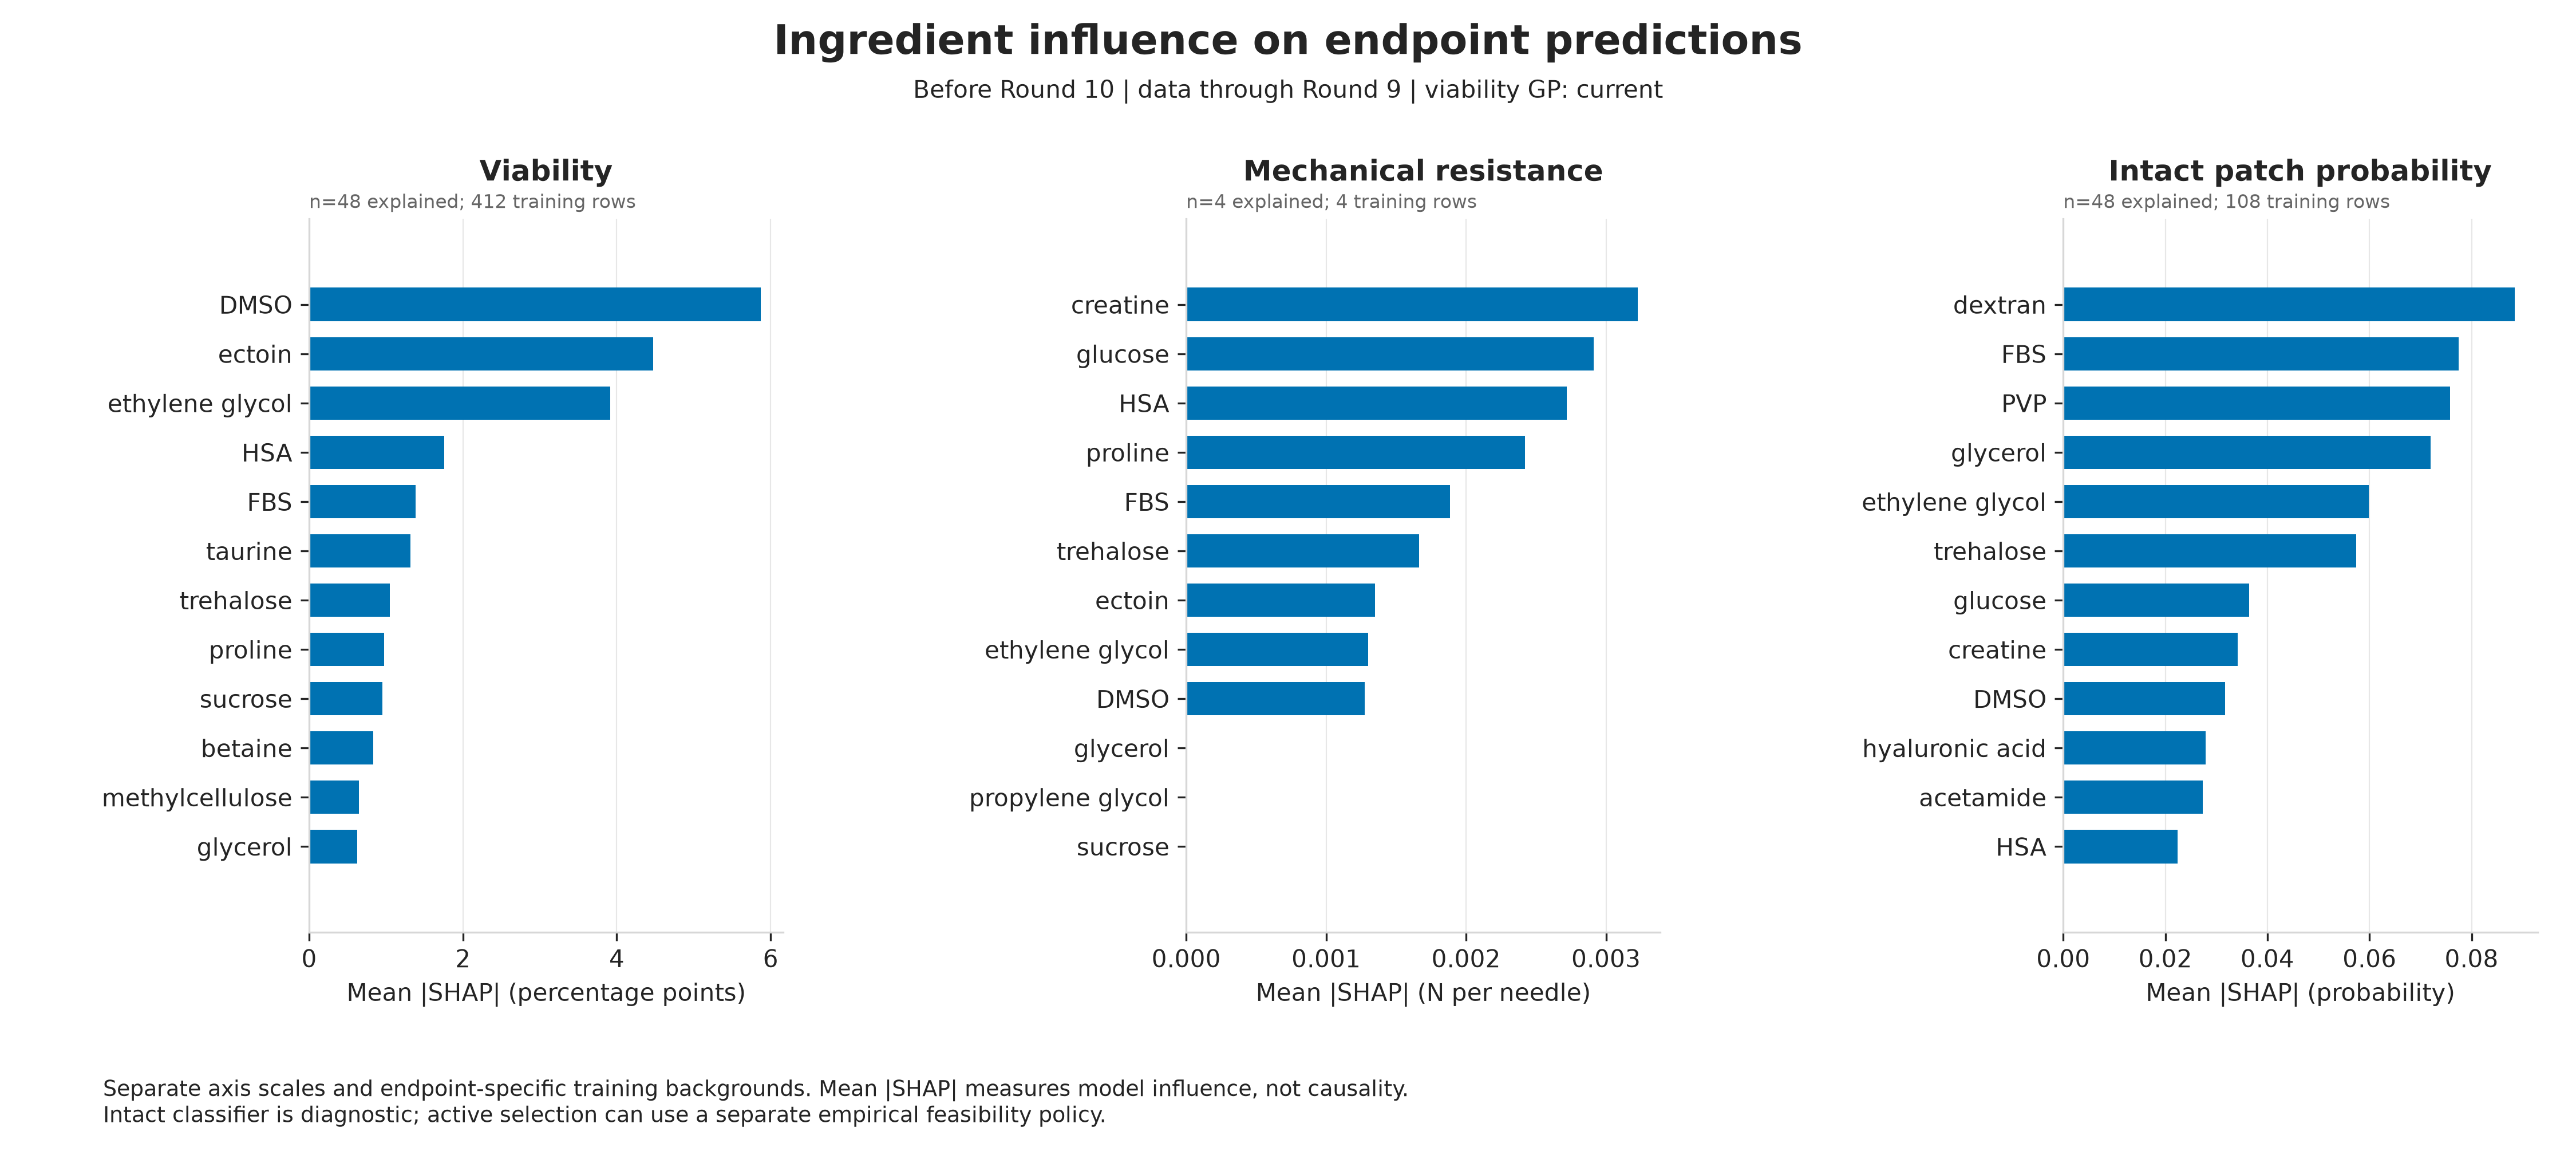

The table this chart was drawn from, first rows:
target_round, endpoint, feature, mean_abs_shap, mean_signed_shap, relative_importance_percent, viability_strategy
10, viability_percent, dmso_M, 5.87, -0.8592, 21.99, current
10, viability_percent, ectoin_M, 4.47, 3.986, 16.75, current
10, viability_percent, ethylene_glycol_M, 3.914, 3.876, 14.67, current
10, viability_percent, glycerol_M, 0.6272, 0.5875, 2.35, current
10, viability_percent, propylene_glycol_M, 0.4039, 0.2578, 1.514, current
10, viability_percent, trehalose_M, 1.05, 0.7263, 3.936, current
10, viability_percent, sucrose_M, 0.9522, 0.4784, 3.568, current
10, viability_percent, raffinose_M, 0.0, 0.0, 0.0, current
10, viability_percent, taurine_M, 1.317, 0.4183, 4.935, current
10, viability_percent, myo_inositol_M, 0.0, 0.0, 0.0, current
10, viability_percent, methoxyphenyl_beta_d_glucopyranoside_M, 0.0, 0.0, 0.0, current
10, viability_percent, betaine_M, 0.8336, 0.5332, 3.123, current
10, viability_percent, proline_M, 0.9729, 0.6578, 3.645, current
10, viability_percent, glucose_M, 0.005342, 0.005342, 0.02001, current
10, viability_percent, creatine_M, 0.5544, 0.406, 2.077, current
10, viability_percent, acetamide_M, 0.3289, -0.2149, 1.232, current
10, viability_percent, sericin_pct, 0.0, 0.0, 0.0, current
10, viability_percent, methylcellulose_pct, 0.6498, 0.5631, 2.435, current
10, viability_percent, dextran_pct, 0.1873, 0.07849, 0.7018, current
10, viability_percent, pvp_pct, 0.5306, -0.3997, 1.988, current
10, viability_percent, hyaluronic_acid_pct, 0.2721, -0.2395, 1.02, current
10, viability_percent, fbs_pct, 1.385, 1.092, 5.189, current
10, viability_percent, hsa_pct, 1.756, 0.7903, 6.581, current
10, viability_percent, human_serum_pct, 0.6077, 0.2144, 2.277, current
10, critical_axial_load_N_per_needle, dmso_M, 0.001277, -0.0002007, 6.807, current
10, critical_axial_load_N_per_needle, ectoin_M, 0.001349, 0.0001082, 7.191, current
10, critical_axial_load_N_per_needle, ethylene_glycol_M, 0.001299, 0.0001719, 6.929, current
10, critical_axial_load_N_per_needle, glycerol_M, 0.0, 0.0, 0.0, current
10, critical_axial_load_N_per_needle, propylene_glycol_M, 0.0, 0.0, 0.0, current
10, critical_axial_load_N_per_needle, trehalose_M, 0.001663, -5.567627802001256e-05, 8.869, current
10, critical_axial_load_N_per_needle, sucrose_M, 0.0, 0.0, 0.0, current
10, critical_axial_load_N_per_needle, raffinose_M, 0.0, 0.0, 0.0, current
10, critical_axial_load_N_per_needle, taurine_M, 0.0, 0.0, 0.0, current
10, critical_axial_load_N_per_needle, myo_inositol_M, 0.0, 0.0, 0.0, current
10, critical_axial_load_N_per_needle, methoxyphenyl_beta_d_glucopyranoside_M, 0.0, 0.0, 0.0, current
10, critical_axial_load_N_per_needle, betaine_M, 0.0, 0.0, 0.0, current
10, critical_axial_load_N_per_needle, proline_M, 0.002423, -0.0001655, 12.92, current
10, critical_axial_load_N_per_needle, glucose_M, 0.002912, 0.0001332, 15.53, current
10, critical_axial_load_N_per_needle, creatine_M, 0.003226, 0.000245, 17.2, current
10, critical_axial_load_N_per_needle, acetamide_M, 0.0, 0.0, 0.0, current
10, critical_axial_load_N_per_needle, sericin_pct, 0.0, 0.0, 0.0, current
10, critical_axial_load_N_per_needle, methylcellulose_pct, 0.0, 0.0, 0.0, current
10, critical_axial_load_N_per_needle, dextran_pct, 0.0, 0.0, 0.0, current
10, critical_axial_load_N_per_needle, pvp_pct, 0.0, 0.0, 0.0, current
10, critical_axial_load_N_per_needle, hyaluronic_acid_pct, 0.0, 0.0, 0.0, current
10, critical_axial_load_N_per_needle, fbs_pct, 0.001885, -8.058017671163387e-05, 10.05, current
10, critical_axial_load_N_per_needle, hsa_pct, 0.002721, -0.0001558, 14.51, current
10, critical_axial_load_N_per_needle, human_serum_pct, 0.0, 0.0, 0.0, current
10, intact_patch_formation_pass, dmso_M, 0.03175, 0.01748, 4.696, current
10, intact_patch_formation_pass, ectoin_M, 0.01403, -0.0001607, 2.075, current
10, intact_patch_formation_pass, ethylene_glycol_M, 0.05986, -0.01031, 8.853, current
10, intact_patch_formation_pass, glycerol_M, 0.07201, 0.03106, 10.65, current
10, intact_patch_formation_pass, propylene_glycol_M, 0.0003696, -0.0003696, 0.05466, current
10, intact_patch_formation_pass, trehalose_M, 0.05736, 0.005405, 8.483, current
10, intact_patch_formation_pass, sucrose_M, 0.0004935, 0.0002906, 0.07299, current
10, intact_patch_formation_pass, raffinose_M, 0.02101, 0.002319, 3.107, current
10, intact_patch_formation_pass, taurine_M, 0.005985, -0.00102, 0.8851, current
10, intact_patch_formation_pass, myo_inositol_M, 0.0004405, -0.0001101, 0.06515, current
10, intact_patch_formation_pass, methoxyphenyl_beta_d_glucopyranoside_M, 0.0, 0.0, 0.0, current
10, intact_patch_formation_pass, betaine_M, 0.01154, 0.00646, 1.706, current
... 36 more rows
